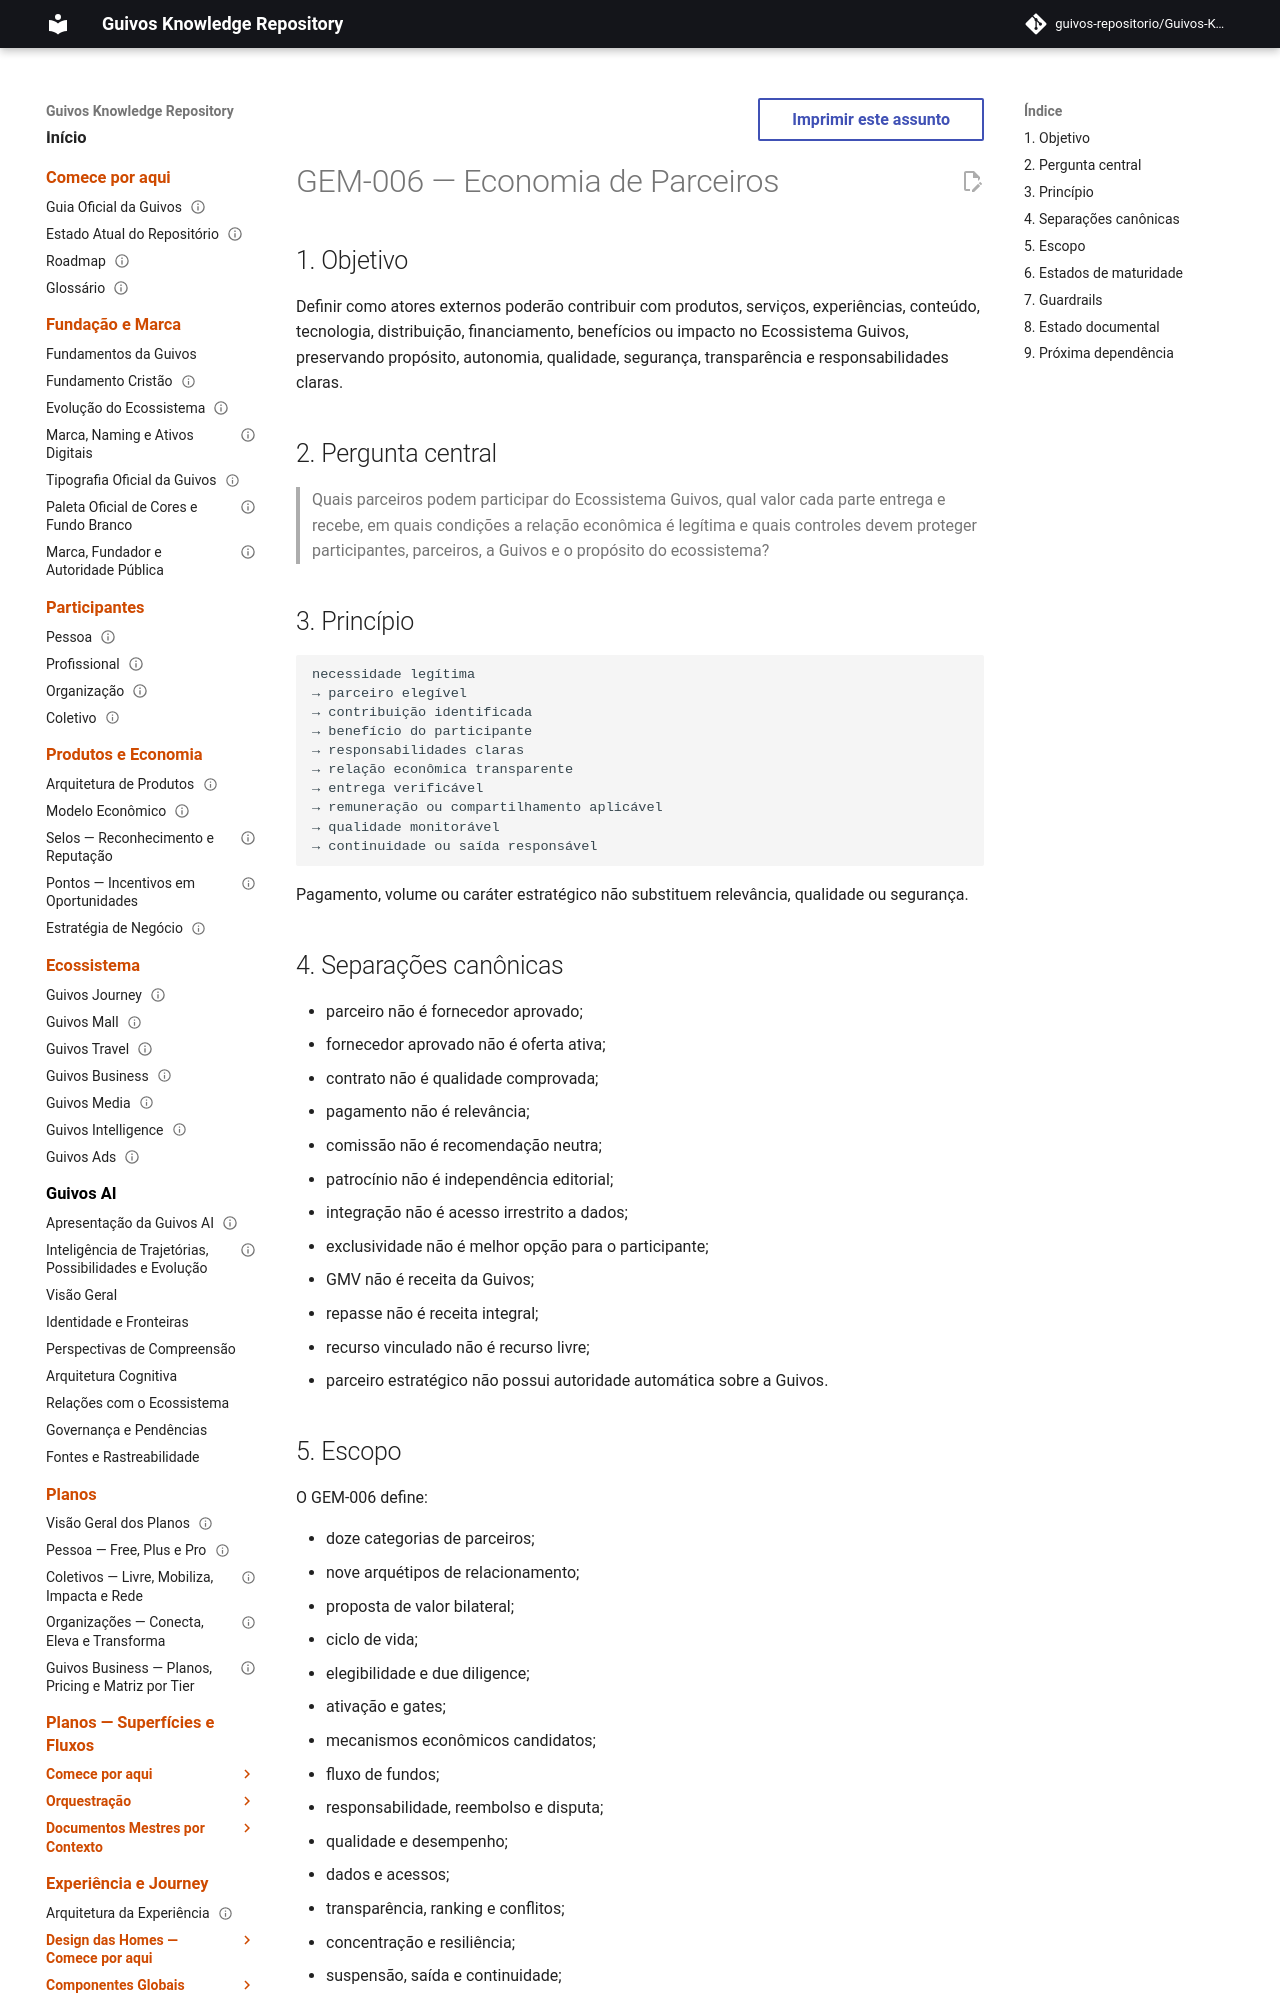

repository: guivos-repositorio/Guivos-Knowledge-Repository · page: economic-model/gem-006-partner-economy/index.html · generator: mkdocs

---
id: GEM-006
title: Economia de Parceiros
status: draft
version: 0.1.0
owner: Guivos Economic Model
last_updated: 2026-07-21
parent: GEM-000
related:
  - GEM-005
  - GEM-006-PARTNER-ROLE-TAXONOMY-001
  - GEM-006-PARTNER-RELATIONSHIP-CONTRACT-001
  - M6.5
---

# GEM-006 — Economia de Parceiros

## 1. Objetivo

Definir como atores externos poderão contribuir com produtos, serviços, experiências, conteúdo, tecnologia, distribuição, financiamento, benefícios ou impacto no Ecossistema Guivos, preservando propósito, autonomia, qualidade, segurança, transparência e responsabilidades claras.

## 2. Pergunta central

> Quais parceiros podem participar do Ecossistema Guivos, qual valor cada parte entrega e recebe, em quais condições a relação econômica é legítima e quais controles devem proteger participantes, parceiros, a Guivos e o propósito do ecossistema?

## 3. Princípio

```text
necessidade legítima
→ parceiro elegível
→ contribuição identificada
→ benefício do participante
→ responsabilidades claras
→ relação econômica transparente
→ entrega verificável
→ remuneração ou compartilhamento aplicável
→ qualidade monitorável
→ continuidade ou saída responsável
```

Pagamento, volume ou caráter estratégico não substituem relevância, qualidade ou segurança.
